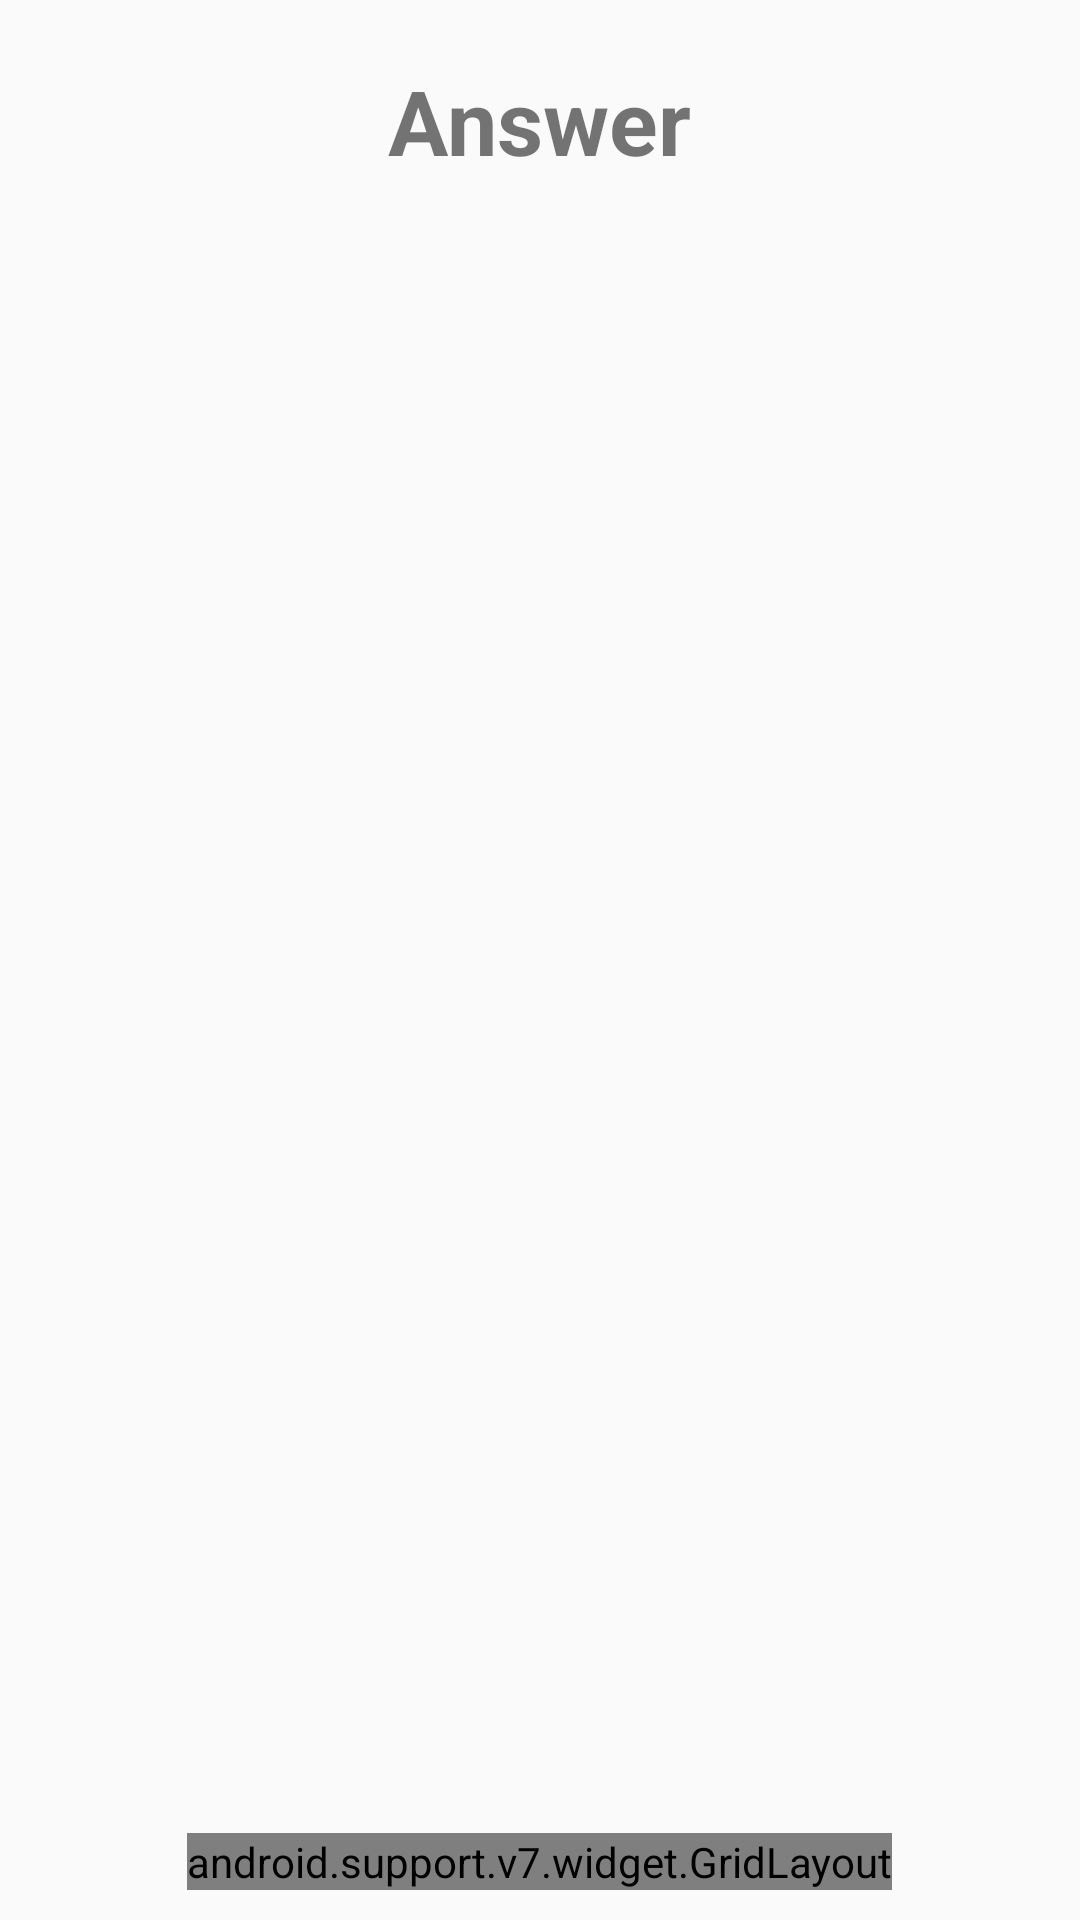

Write the Android layout XML for this screen, with the resource values it uses.
<!-- AndroidManifest.xml: application theme AppTheme -->
<!-- res/layout/test_activity.xml -->
<?xml version="1.0" encoding="utf-8"?>
<RelativeLayout xmlns:android="http://schemas.android.com/apk/res/android"
    xmlns:app="http://schemas.android.com/apk/res-auto"
    android:layout_width="match_parent"
    android:layout_height="match_parent">

    <TextView
        android:id="@+id/answer_test"
        android:layout_width="wrap_content"
        android:layout_height="wrap_content"
        android:layout_centerHorizontal="true"
        android:layout_marginTop="20dp"
        android:text="Answer"
        android:textSize="30sp"
        android:textStyle="bold" />



    <LinearLayout
        android:id="@+id/answer_layout_test"
        android:layout_width="wrap_content"
        android:layout_height="wrap_content"
        android:layout_above="@+id/choiceGrid"
        android:layout_centerHorizontal="true"
        android:orientation="horizontal"
        android:layout_marginTop="20dp"
        android:layout_marginBottom="50dp">


    </LinearLayout>

    <android.support.v7.widget.GridLayout
        android:id="@+id/choiceGrid"
        android:layout_width="wrap_content"
        android:layout_height="wrap_content"
        android:layout_alignParentBottom="true"
        android:layout_centerHorizontal="true"
        android:layout_marginBottom="10dp"
        android:background="#c0c0c0"
        app:columnCount="12"
        app:rowCount="2"
        app:useDefaultMargins="true">

        <Button
            android:id="@+id/word1"
            android:layout_width="50dp"
            android:layout_height="50dp"
            android:background="@color/textWhite"
            android:text="B"
            android:textSize="25sp"
            app:layout_column="0"
            app:layout_row="0" />

        <Button
            android:id="@+id/word2"
            android:layout_width="50dp"
            android:layout_height="50dp"
            android:background="@color/textWhite"
            android:text="O"
            android:textSize="25sp"
            app:layout_column="0"
            app:layout_row="1" />

        <Button
            android:id="@+id/word3"
            android:layout_width="50dp"
            android:layout_height="50dp"
            android:background="@color/textWhite"
            android:text="T"
            android:textSize="25sp"
            app:layout_column="1"
            app:layout_row="0" />

        <Button
            android:id="@+id/word4"
            android:layout_width="50dp"
            android:layout_height="50dp"
            android:background="@color/textWhite"
            android:text="A"
            android:textSize="25sp"
            app:layout_column="1"
            app:layout_row="1" />

        <Button
            android:id="@+id/word5"
            android:layout_width="50dp"
            android:layout_height="50dp"
            android:background="@color/textWhite"
            android:text="Y"
            android:textSize="25sp"
            app:layout_column="2"
            app:layout_row="0" />

        <Button
            android:id="@+id/word6"
            android:layout_width="50dp"
            android:layout_height="50dp"
            android:background="@color/textWhite"
            android:text="K"
            android:textSize="25sp"
            app:layout_column="2"
            app:layout_row="1" />

        <Button
            android:id="@+id/word7"
            android:layout_width="50dp"
            android:layout_height="50dp"
            android:background="@color/textWhite"
            android:text="V"
            android:textSize="25sp"
            app:layout_column="3"
            app:layout_row="0" />

        <Button
            android:id="@+id/word8"
            android:layout_width="50dp"
            android:layout_height="50dp"
            android:background="@color/textWhite"
            android:text="D"
            android:textSize="25sp"
            app:layout_column="3"
            app:layout_row="1" />

        <Button
            android:id="@+id/word9"
            android:layout_width="50dp"
            android:layout_height="50dp"
            android:background="@color/textWhite"
            android:text="Z"
            android:textSize="25sp"
            app:layout_column="4"
            app:layout_row="0" />

        <Button
            android:id="@+id/word10"
            android:layout_width="50dp"
            android:layout_height="50dp"
            android:background="@color/textWhite"
            android:text="Y"
            android:textSize="25sp"
            app:layout_column="4"
            app:layout_row="1" />

        <Button
            android:id="@+id/word11"
            android:layout_width="50dp"
            android:layout_height="50dp"
            android:background="@color/textWhite"
            android:text="V"
            android:textSize="25sp"
            app:layout_column="5"
            app:layout_row="0" />

        <Button
            android:id="@+id/word12"
            android:layout_width="50dp"
            android:layout_height="50dp"
            android:background="@color/textWhite"
            android:text="G"
            android:textSize="25sp"
            app:layout_column="5"
            app:layout_row="1" />

    </android.support.v7.widget.GridLayout>

</RelativeLayout>
<!-- resources referenced by this layout -->
<resources>
  <color name="textWhite">#ffffff</color>
  <style name="AppTheme" parent="Theme.AppCompat.Light.NoActionBar">
          
          <item name="colorPrimary">@color/colorPrimary</item>
          <item name="colorPrimaryDark">@color/colorPrimaryDark</item>
          <item name="colorAccent">@color/colorAccent</item>
      </style>
  <color name="colorPrimary">#3F51B5</color>
  <color name="colorPrimaryDark">#303F9F</color>
  <color name="colorAccent">#FF4081</color>
</resources>
